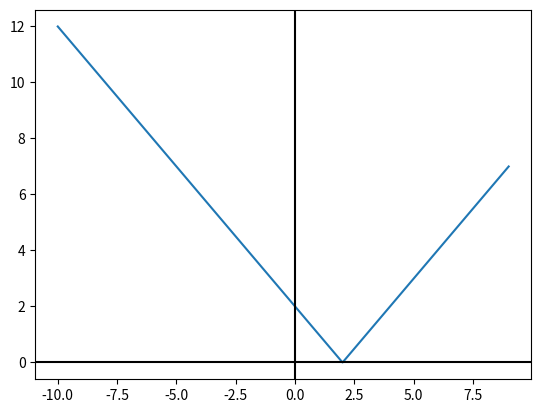

The script that saved this image:
import numpy as np
from math import log
from matplotlib import pyplot
import math
def f1(x):
  return abs(x-2)
x=range(-10,10)
pyplot.plot(x, [f1(i) for i in x])
pyplot.axhline(0, color="black")
pyplot.axvline(0, color="black")
pyplot.show()